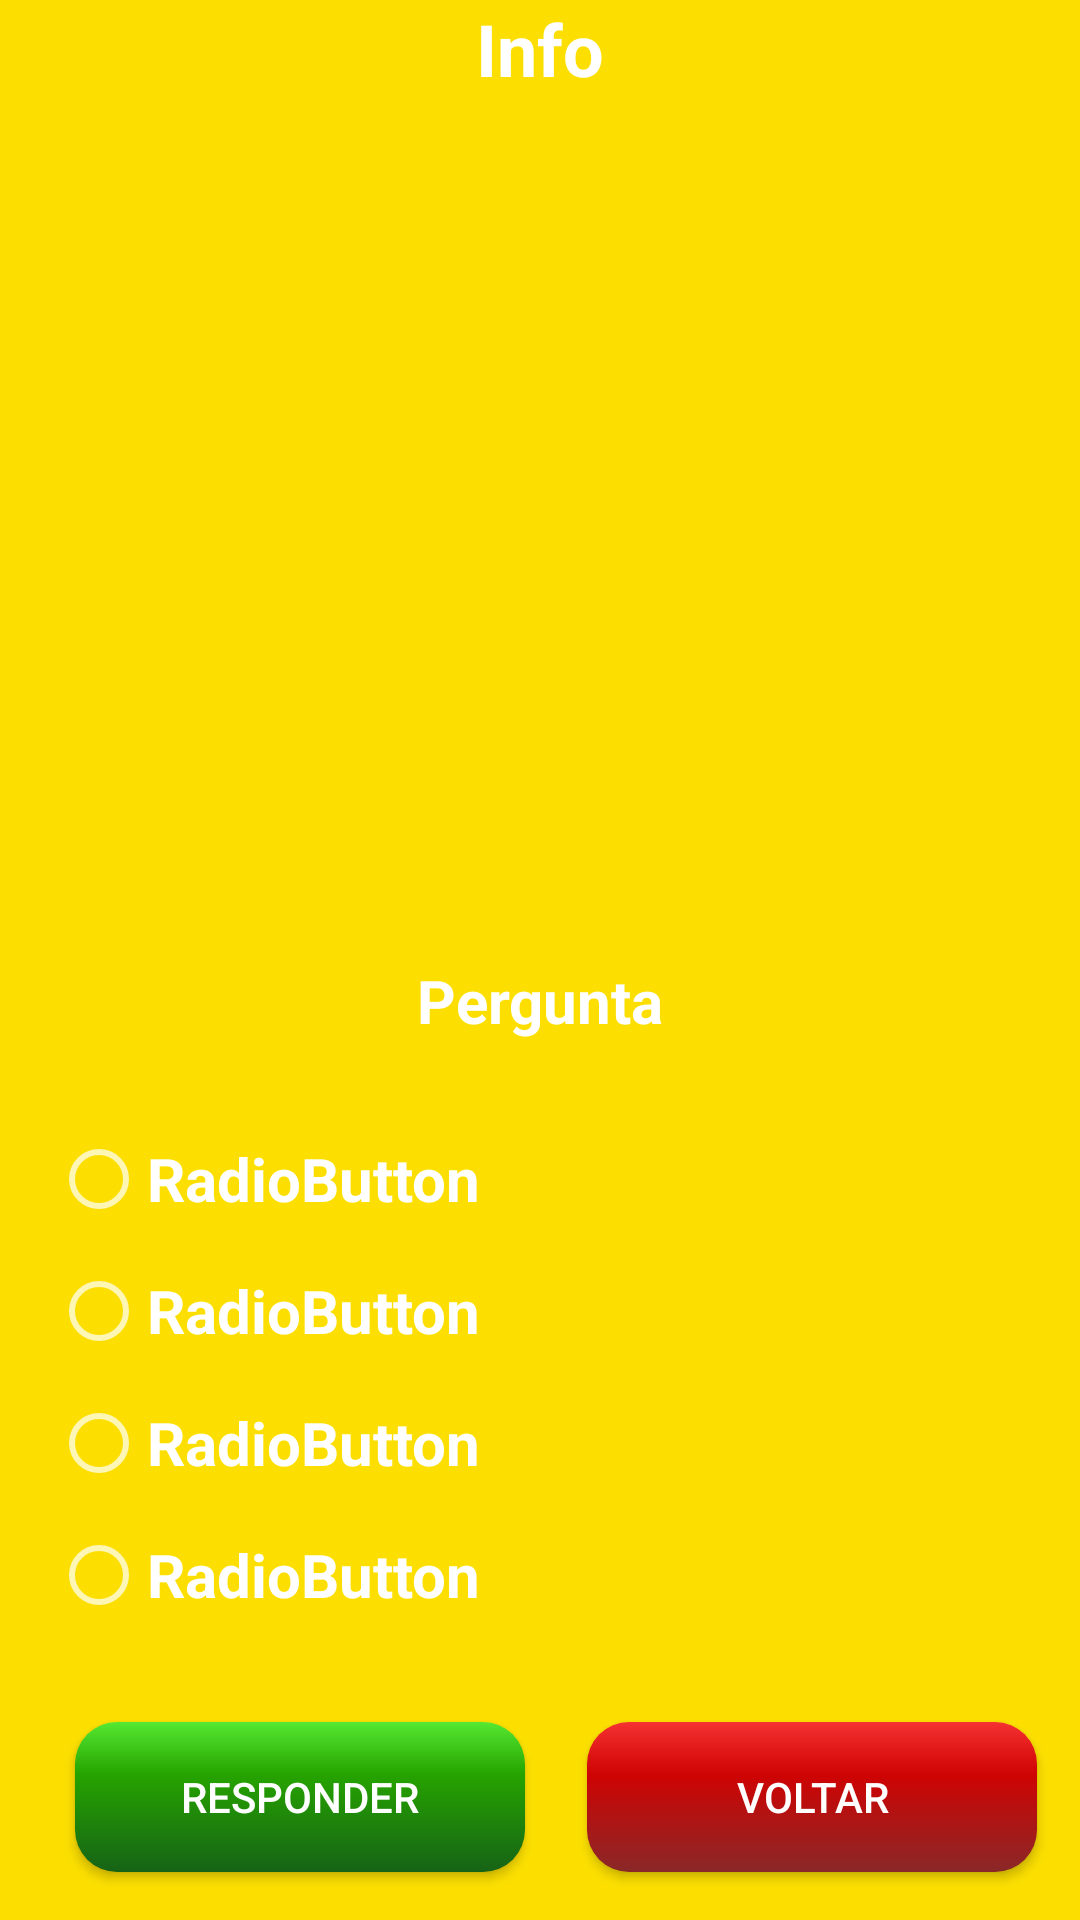

Layout XML and referenced resources for this Android screen:
<!-- AndroidManifest.xml: application theme AppCompat.TelaCheia -->
<!-- res/layout/activity_quiz.xml -->
<?xml version="1.0" encoding="utf-8"?>
<android.support.constraint.ConstraintLayout xmlns:android="http://schemas.android.com/apk/res/android"
    xmlns:app="http://schemas.android.com/apk/res-auto"
    xmlns:tools="http://schemas.android.com/tools"
    android:layout_width="match_parent"
    android:layout_height="match_parent"
    android:background="@color/colorPrimary"
    tools:context=".com.aprendendoespanhol.Quiz">

    <TextView
        android:id="@+id/txtInfo"
        android:layout_width="0dp"
        android:layout_height="wrap_content"
        android:layout_marginLeft="42dp"
        android:layout_marginRight="42dp"
        android:text="Info"
        android:textAlignment="center"
        android:textColor="@android:color/background_light"
        android:textSize="24sp"
        android:textStyle="bold"
        app:layout_constraintHorizontal_bias="0.0"
        app:layout_constraintLeft_toLeftOf="parent"
        app:layout_constraintRight_toRightOf="parent"
        app:layout_constraintTop_toTopOf="parent"
        tools:layout_constraintLeft_creator="1"
        tools:layout_constraintRight_creator="1"
        tools:layout_constraintTop_creator="1" />

    <TextView
        android:id="@+id/txt_pergunta"
        android:layout_width="0dp"
        android:layout_height="wrap_content"
        android:layout_marginLeft="42dp"
        android:layout_marginRight="42dp"
        android:layout_marginTop="320dp"
        android:text="Pergunta"
        android:textAlignment="center"
        android:textColor="@android:color/background_light"
        android:textSize="20sp"
        android:textStyle="bold"
        app:layout_constraintHorizontal_bias="0.0"
        app:layout_constraintLeft_toLeftOf="parent"
        app:layout_constraintRight_toRightOf="parent"
        app:layout_constraintTop_toTopOf="parent"
        tools:layout_constraintLeft_creator="1"
        tools:layout_constraintRight_creator="1"
        tools:layout_constraintTop_creator="1" />

    <Button
        android:id="@+id/btnResponder"
        android:layout_width="150dp"
        android:layout_height="50dp"
        android:layout_marginBottom="16dp"
        android:background="@drawable/buttongreen"
        android:text="Responder"
        android:textColor="#ffffff"
        app:layout_constraintBottom_toBottomOf="parent"
        app:layout_constraintHorizontal_bias="0.119"
        app:layout_constraintLeft_toLeftOf="parent"
        app:layout_constraintRight_toRightOf="parent"
        tools:layout_constraintBottom_creator="1"
        tools:layout_constraintLeft_creator="1"
        tools:layout_constraintRight_creator="1" />


    <Button
        android:id="@+id/btnVoltar"
        android:layout_width="150dp"
        android:layout_height="50dp"
        android:layout_marginBottom="16dp"
        android:background="@drawable/buttonred"
        android:text="Voltar"
        android:textColor="@android:color/background_light"
        app:layout_constraintBottom_toBottomOf="parent"
        app:layout_constraintHorizontal_bias="0.931"
        app:layout_constraintLeft_toLeftOf="parent"
        app:layout_constraintRight_toRightOf="parent"
        tools:layout_constraintBottom_creator="1"
        tools:layout_constraintLeft_creator="1"
        tools:layout_constraintRight_creator="1" />

    <ImageView
        android:id="@+id/imgPergunta"
        android:layout_width="0dp"
        android:layout_height="272dp"
        android:layout_marginBottom="18dp"
        android:layout_marginLeft="8dp"
        android:layout_marginRight="8dp"
        android:layout_marginTop="16dp"
        android:contentDescription=""
        app:layout_constraintBottom_toTopOf="@+id/txt_pergunta"
        app:layout_constraintHorizontal_bias="0.0"
        app:layout_constraintLeft_toLeftOf="parent"
        app:layout_constraintRight_toRightOf="parent"
        app:layout_constraintTop_toTopOf="parent"
        app:layout_constraintVertical_bias="1.0"
        app:srcCompat="@drawable/iconelogo"
        tools:layout_constraintBottom_creator="1"
        tools:layout_constraintLeft_creator="1"
        tools:layout_constraintRight_creator="1"
        tools:layout_constraintTop_creator="1" />

    <RadioGroup
        android:id="@+id/radio_respostas"
        android:layout_width="0dp"
        android:layout_height="176dp"
        android:layout_marginBottom="23dp"
        android:layout_marginEnd="7dp"
        android:layout_marginLeft="7dp"
        android:layout_marginRight="7dp"
        android:layout_marginStart="7dp"
        android:layout_marginTop="20dp"
        app:layout_constraintBottom_toTopOf="@+id/btnResponder"
        app:layout_constraintHorizontal_bias="0.0"
        app:layout_constraintLeft_toLeftOf="parent"
        app:layout_constraintRight_toRightOf="parent"
        app:layout_constraintTop_toBottomOf="@+id/txt_pergunta"
        tools:layout_constraintBottom_creator="1"
        tools:layout_constraintLeft_creator="1"
        tools:layout_constraintRight_creator="1"
        tools:layout_constraintTop_creator="1">

        <RadioButton
            android:id="@+id/radio_respostas1"
            android:layout_width="match_parent"
            android:layout_height="match_parent"
            android:layout_marginLeft="10dp"
            android:layout_weight="1"
            android:text="RadioButton"
            android:textColor="@android:color/background_light"
            android:textColorLink="@android:color/background_light"
            android:textSize="20sp"
            android:textStyle="bold" />

        <RadioButton
            android:id="@+id/radio_respostas2"
            android:layout_width="match_parent"
            android:layout_height="match_parent"
            android:layout_marginLeft="10dp"
            android:layout_weight="1"
            android:text="RadioButton"
            android:textColor="@android:color/background_light"
            android:textSize="20sp"
            android:textStyle="bold"
            tools:layout_editor_absoluteX="8dp"
            tools:layout_editor_absoluteY="-114dp" />

        <RadioButton
            android:id="@+id/radio_respostas3"
            android:layout_width="match_parent"
            android:layout_height="match_parent"
            android:layout_marginLeft="10dp"
            android:layout_weight="1"
            android:text="RadioButton"
            android:textColor="@android:color/background_light"
            android:textSize="20sp"
            android:textStyle="bold" />

        <RadioButton
            android:id="@+id/radio_respostas4"
            android:layout_width="match_parent"
            android:layout_height="match_parent"
            android:layout_marginLeft="10dp"
            android:layout_weight="1"
            android:text="RadioButton"
            android:textColor="@android:color/background_light"
            android:textSize="20sp"
            android:textStyle="bold" />
    </RadioGroup>


</android.support.constraint.ConstraintLayout>
<!-- resources referenced by this layout -->
<resources>
  <color name="colorPrimary">#fcdf01</color>
  <!-- drawable buttongreen (drawable) -->
  <?xml version="1.0" encoding="utf-8"?>
  <shape xmlns:android="http://schemas.android.com/apk/res/android" android:shape="rectangle" >
      <corners
          android:radius="14dp"
          />
      <gradient
          android:angle="270"
          android:centerX="35%"
          android:centerColor="#26A300"
          android:startColor="#55E831"
          android:endColor="#166316"
          android:type="linear"
          />
      <padding
          android:left="0dp"
          android:top="0dp"
          android:right="0dp"
          android:bottom="0dp"
          />
      <size
          android:width="270dp"
          android:height="60dp"
          />
  </shape>
  <!-- drawable buttonred (drawable) -->
  <?xml version="1.0" encoding="utf-8"?>
  <shape xmlns:android="http://schemas.android.com/apk/res/android" android:shape="rectangle" >
      <corners
          android:radius="14dp"
          />
      <gradient
          android:angle="270"
          android:centerX="35%"
          android:centerColor="#CF0303"
          android:startColor="#F53131"
          android:endColor="#8A2828"
          android:type="linear"
          />
      <padding
          android:left="0dp"
          android:top="0dp"
          android:right="0dp"
          android:bottom="0dp"
          />
      <size
          android:width="270dp"
          android:height="60dp"
          />
  </shape>
  <style name="AppCompat.TelaCheia" parent="Theme.AppCompat.NoActionBar">
          <item name="android:windowFullscreen">true</item>
      </style>
</resources>
